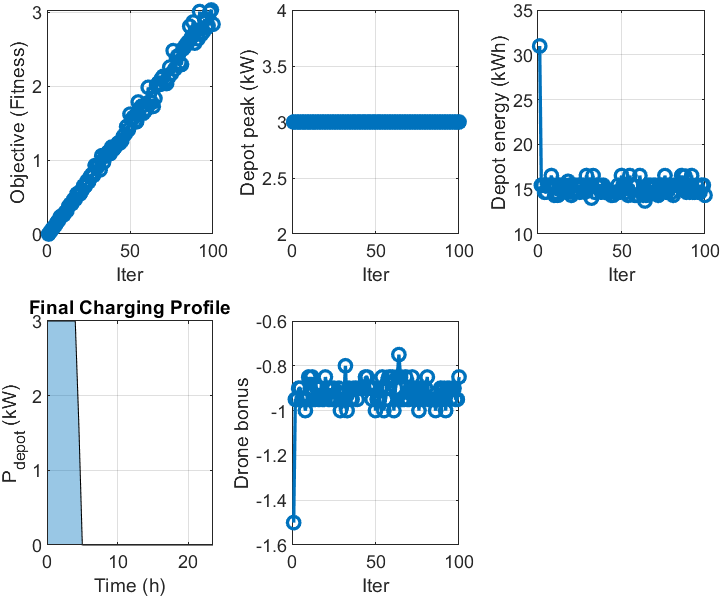

Source data for this figure (header and first rows):
iter, objective, truck, lateness, energy, drone_bonus, peak_kW, energy_kWh
1, 10.89, 0, 0, 12.39, -1.5, 3, 30.98
2, 31128, 330.7, 0, 6.179, -0.95, 3, 15.45
3, 62020, 330.7, 0, 6.179, -0.95, 3, 15.45
4, 88211, 347.4, 0, 5.865, -0.9, 3, 14.66
5, 117540, 347.4, 0, 5.865, -0.9, 3, 14.66
6, 154708, 330.7, 0, 6.179, -0.95, 3, 15.45
7, 185612, 330.7, 0, 6.179, -0.95, 3, 15.45
8, 231494, 307.9, 0, 6.608, -1, 3, 16.52
9, 247395, 330.7, 0, 6.179, -0.95, 3, 15.45
10, 258000, 354.7, 0, 5.728, -0.85, 3, 14.32
11, 293494, 347.4, 0, 5.865, -0.9, 3, 14.66
12, 315283, 354.7, 0, 5.728, -0.85, 3, 14.32
13, 370981, 330.7, 0, 6.179, -0.95, 3, 15.45
14, 401873, 330.7, 0, 6.179, -0.95, 3, 15.45
15, 410798, 347.4, 0, 5.865, -0.9, 3, 14.66
16, 463665, 330.7, 0, 6.179, -0.95, 3, 15.45
17, 469462, 347.4, 0, 5.865, -0.9, 3, 14.66
18, 540111, 321.5, 0, 6.351, -0.95, 3, 15.88
19, 556353, 330.7, 0, 6.179, -0.95, 3, 15.45
20, 544398, 354.7, 0, 5.728, -0.85, 3, 14.32
21, 586754, 347.4, 0, 5.865, -0.9, 3, 14.66
22, 649040, 330.7, 0, 6.179, -0.95, 3, 15.45
23, 645402, 347.4, 0, 5.865, -0.9, 3, 14.66
24, 710832, 330.7, 0, 6.179, -0.95, 3, 15.45
25, 704066, 347.4, 0, 5.865, -0.9, 3, 14.66
26, 772630, 330.7, 0, 6.179, -0.95, 3, 15.45
27, 803526, 330.7, 0, 6.179, -0.95, 3, 15.45
28, 792035, 347.4, 0, 5.865, -0.9, 3, 14.66
29, 925312, 307.9, 0, 6.608, -1, 3, 16.52
30, 896209, 330.7, 0, 6.179, -0.95, 3, 15.45
31, 927102, 330.7, 0, 6.179, -0.95, 3, 15.45
32, 868421, 361.5, 0, 5.601, -0.8, 3, 14
33, 1057468, 307.9, 0, 6.608, -1, 3, 16.52
34, 968001, 347.4, 0, 5.865, -0.9, 3, 14.66
35, 1050688, 330.7, 0, 6.179, -0.95, 3, 15.45
36, 1081586, 330.7, 0, 6.179, -0.95, 3, 15.45
37, 1110445, 331.3, 0, 6.167, -0.9, 3, 15.42
38, 1085300, 347.4, 0, 5.865, -0.9, 3, 14.66
39, 1174271, 330.7, 0, 6.179, -0.95, 3, 15.45
40, 1143948, 347.4, 0, 5.865, -0.9, 3, 14.66
41, 1173274, 347.4, 0, 5.865, -0.9, 3, 14.66
42, 1202607, 347.4, 0, 5.865, -0.9, 3, 14.66
43, 1231926, 347.4, 0, 5.865, -0.9, 3, 14.66
44, 1231727, 354.7, 0, 5.728, -0.85, 3, 14.32
45, 1260378, 354.7, 0, 5.728, -0.85, 3, 14.32
46, 1319905, 347.4, 0, 5.865, -0.9, 3, 14.66
47, 1349230, 347.4, 0, 5.865, -0.9, 3, 14.66
48, 1452329, 330.7, 0, 6.179, -0.95, 3, 15.45
49, 1407891, 347.4, 0, 5.865, -0.9, 3, 14.66
50, 1619130, 307.9, 0, 6.608, -1, 3, 16.52
51, 1545016, 330.7, 0, 6.179, -0.95, 3, 15.45
52, 1575914, 330.7, 0, 6.179, -0.95, 3, 15.45
53, 1525199, 347.4, 0, 5.865, -0.9, 3, 14.66
54, 1518121, 354.7, 0, 5.728, -0.85, 3, 14.32
55, 1784325, 307.9, 0, 6.608, -1, 3, 16.52
56, 1699494, 330.7, 0, 6.179, -0.95, 3, 15.45
57, 1727126, 331.3, 0, 6.167, -0.9, 3, 15.42
58, 1632670, 354.7, 0, 5.728, -0.85, 3, 14.32
59, 1661319, 354.7, 0, 5.728, -0.85, 3, 14.32
60, 1689959, 354.7, 0, 5.728, -0.85, 3, 14.32
... 40 more rows
